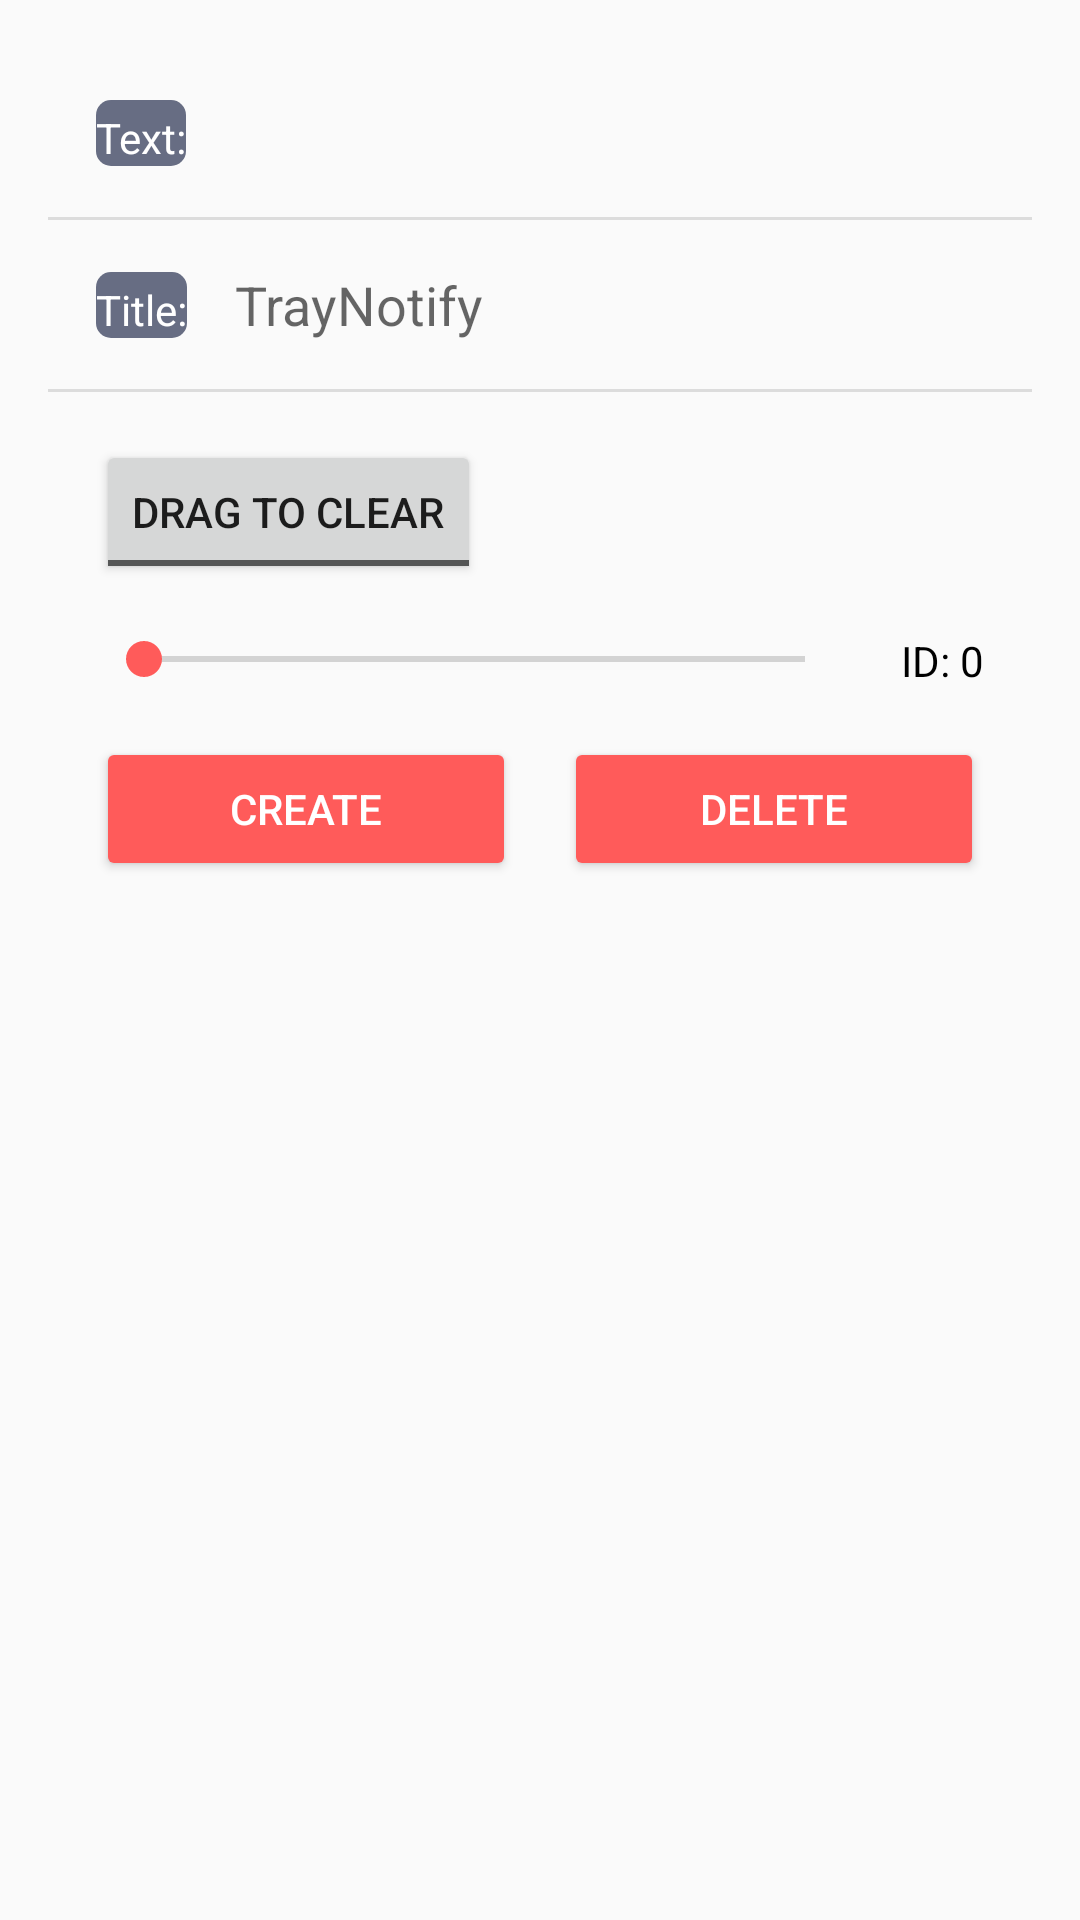

Android layout source for this screen:
<!-- AndroidManifest.xml: application theme AppTheme -->
<!-- res/layout/add.xml -->
<?xml version="1.0" encoding="utf-8"?>
<ScrollView xmlns:android="http://schemas.android.com/apk/res/android"
    android:layout_width="match_parent"
    android:layout_height="match_parent">

    <LinearLayout xmlns:android="http://schemas.android.com/apk/res/android"
        android:layout_width="match_parent"
        android:layout_height="match_parent"
        android:layout_margin="@dimen/dimen_default"
        android:orientation="vertical">



        <LinearLayout
            android:layout_width="match_parent"
            android:layout_height="0dp"
            android:layout_gravity="fill"
            android:layout_weight="1"
            android:orientation="horizontal">

            <TextView
                android:id="@+id/text"
                android:layout_width="wrap_content"
                android:layout_height="wrap_content"
                android:layout_marginLeft="@dimen/dimen_default"
                android:layout_marginTop="@dimen/dimen_default"
                android:background="@drawable/tv_bck"
                android:text="Text:"
                android:textColor="@android:color/white" />

            <EditText
                android:id="@+id/textedit"
                android:layout_width="match_parent"
                android:layout_height="wrap_content"
                android:layout_marginLeft="@dimen/dimen_default"
                android:layout_marginRight="@dimen/dimen_default"
                android:layout_marginTop="@dimen/dimen_default"
                android:background="@android:color/transparent" />

        </LinearLayout>

        <View style="@style/Divider" />

        <LinearLayout
            android:layout_width="match_parent"
            android:layout_height="wrap_content"
            android:orientation="horizontal">


            <TextView
                android:id="@+id/textView"
                android:layout_width="wrap_content"
                android:layout_height="wrap_content"
                android:layout_marginLeft="@dimen/dimen_default"
                android:layout_marginTop="@dimen/dimen_default"
                android:background="@drawable/tv_bck"
                android:text="Title:"
                android:textColor="@android:color/white" />

            <EditText
                android:id="@+id/editTitle"
                android:layout_width="match_parent"
                android:layout_height="wrap_content"
                android:layout_marginLeft="@dimen/dimen_default"
                android:layout_marginRight="@dimen/dimen_default"
                android:layout_marginTop="@dimen/dimen_default"
                android:background="@android:color/transparent"
                android:hint="TrayNotify"
                android:maxLength="28" />
        </LinearLayout>

        <View style="@style/Divider" />


        <LinearLayout
            android:layout_width="match_parent"
            android:layout_height="wrap_content"
            android:layout_marginTop="@dimen/dimen_default"
            android:orientation="horizontal">


            <ToggleButton
                android:id="@+id/toggle_ongoing"
                android:layout_width="wrap_content"
                android:layout_height="wrap_content"
                android:layout_gravity="center_horizontal"
                android:layout_marginLeft="@dimen/dimen_default"
                android:layout_marginRight="@dimen/dimen_default"
                android:checked="false"
                android:text="New ToggleButton"
                android:textOff="DRAG TO CLEAR"
                android:textOn="CLEAR PROTECTED" />

        </LinearLayout>


        <LinearLayout
            android:layout_width="match_parent"
            android:layout_height="wrap_content"
            android:orientation="horizontal">

            <SeekBar
                android:id="@+id/seekBar"
                android:layout_width="wrap_content"
                android:layout_height="wrap_content"
                android:layout_marginTop="@dimen/dimen_default"
                android:layout_marginLeft="@dimen/dimen_default"
                android:layout_weight="1"
                android:max="5" />
            <TextView
                android:layout_width="wrap_content"
                android:layout_height="wrap_content"
                android:id="@+id/text_id"
                android:layout_marginTop="@dimen/dimen_default"
                android:layout_marginLeft="@dimen/dimen_default"
                android:layout_marginRight="@dimen/dimen_default"
                android:textColor="@android:color/black"
                android:text="ID: 0"
                />

        </LinearLayout>



        <LinearLayout
            android:layout_width="match_parent"
            android:layout_height="wrap_content"
            android:layout_marginTop="@dimen/dimen_default"
            android:layout_marginBottom="50dp"
            android:orientation="horizontal">

            <Button
                android:id="@+id/create"
                android:layout_width="wrap_content"
                android:layout_height="wrap_content"
                android:layout_marginLeft="@dimen/dimen_default"
                android:layout_weight="1"
                android:backgroundTint="@color/colorAccent"
                android:text="Create"
                android:textColor="@android:color/white" />

            <Button
                android:id="@+id/delete"
                android:layout_width="wrap_content"
                android:layout_height="wrap_content"
                android:layout_marginRight="@dimen/dimen_default"
                android:layout_marginLeft="@dimen/dimen_default"
                android:layout_weight="1"
                android:backgroundTint="@color/colorAccent"
                android:text="Delete"
                android:textColor="@android:color/white" />

        </LinearLayout>

    </LinearLayout>
</ScrollView>
<!-- resources referenced by this layout -->
<resources>
  <color name="colorAccent">#ff5b5a</color>
  <dimen name="dimen_default">16dp</dimen>
  <!-- drawable tv_bck (drawable) -->
  <?xml version="1.0" encoding="utf-8"?>
  <selector
      xmlns:android="http://schemas.android.com/apk/res/android">
      <item>
          <shape>
              <solid android:color="@color/colorPrimary"/>
              <corners android:radius="5.0dp"/>
              <padding android:bottom="@dimen/oval_padding" android:left="@dimen/oval_padding" android:right="@dimen/oval_padding" android:top="3dp"/>
          </shape>
      </item>
  </selector>
  <style name="Divider">
          <item name="android:layout_width">match_parent</item>
          <item name="android:layout_height">1dp</item>
          <item name="android:background">?android:attr/listDivider</item>
          <item name="android:layout_marginTop">@dimen/dimen_default</item>
      </style>
  <style name="AppTheme" parent="Theme.AppCompat.Light.DarkActionBar">
          
          <item name="colorPrimary">@color/colorPrimary</item>
          <item name="colorPrimaryDark">@color/colorPrimaryDark</item>
          <item name="colorAccent">@color/colorAccent</item>
          <item name="windowActionModeOverlay">true</item>
  
  
      </style>
  <color name="colorPrimary">#676d83</color>
  <color name="colorPrimaryDark">#35383f</color>
</resources>
